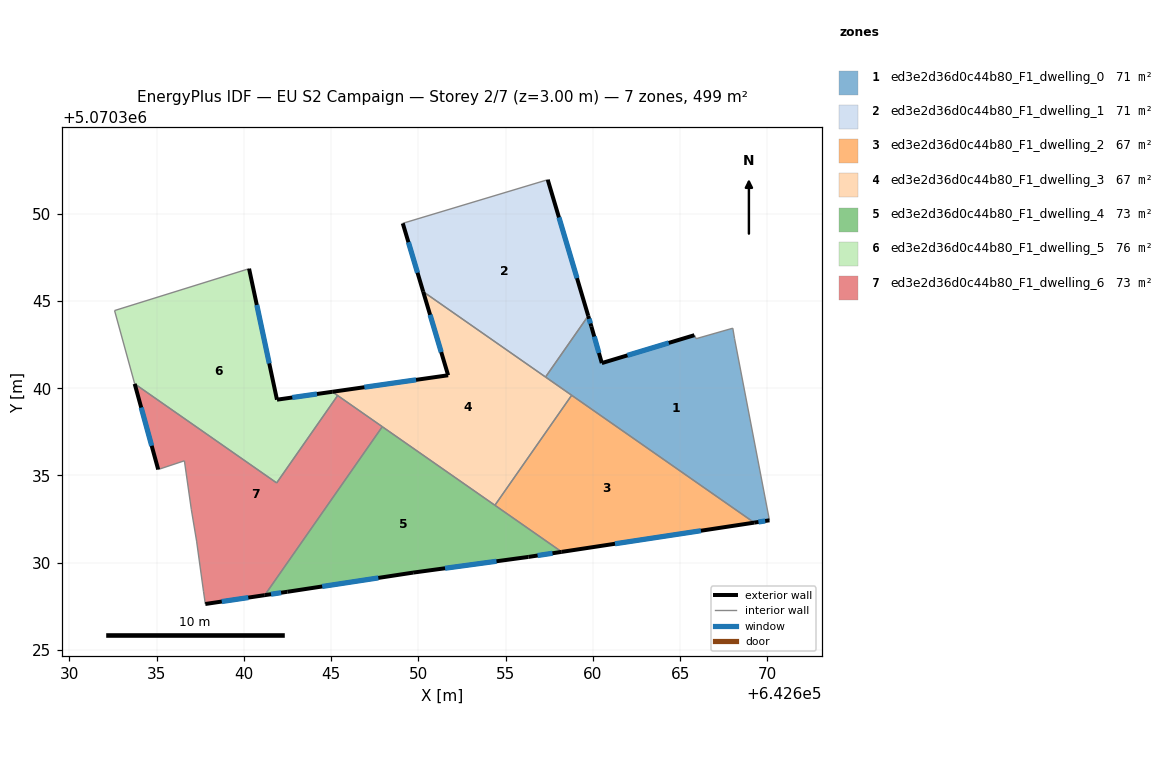
=== STOREY PLAN SPEC (per zone: floor XY polygon, exterior-wall plan segments, windows/doors) ===
zone 1: ed3e2d36d0c44b80_F1_dwelling_0  (71.3 m²)
  floor: (642668.02, 5070343.44) (642668.12, 5070342.84) (642670.12, 5070332.43) (642669.25, 5070332.30) (642657.29, 5070340.64) (642659.74, 5070344.15) (642659.92, 5070343.54) (642660.52, 5070341.44) (642665.82, 5070343.04) (642665.92, 5070342.84)
  exterior wall: (642665.82, 5070343.04) – (642660.52, 5070341.44)  [5.5 m]
    window: (642664.35, 5070342.60) – (642661.98, 5070341.88)  [3.3 m²]
  exterior wall: (642669.25, 5070332.30) – (642670.12, 5070332.43)  [0.9 m]
    window: (642669.49, 5070332.33) – (642669.88, 5070332.39)  [0.5 m²]
  exterior wall: (642659.92, 5070343.54) – (642659.74, 5070344.15)  [0.6 m]
    window: (642659.87, 5070343.71) – (642659.79, 5070343.98)  [0.4 m²]
  exterior wall: (642660.52, 5070341.44) – (642659.92, 5070343.54)  [2.2 m]
    window: (642660.35, 5070342.02) – (642660.08, 5070342.96)  [1.3 m²]
  interior walls: 7
zone 2: ed3e2d36d0c44b80_F1_dwelling_1  (71.3 m²)
  floor: (642657.42, 5070351.95) (642659.74, 5070344.15) (642657.29, 5070340.64) (642650.28, 5070345.53) (642649.11, 5070349.45)
  exterior wall: (642659.74, 5070344.15) – (642657.42, 5070351.95)  [8.1 m]
    window: (642659.09, 5070346.31) – (642658.06, 5070349.79)  [4.9 m²]
  exterior wall: (642649.11, 5070349.45) – (642650.28, 5070345.53)  [4.1 m]
    window: (642649.43, 5070348.36) – (642649.96, 5070346.62)  [2.4 m²]
  interior walls: 3
zone 3: ed3e2d36d0c44b80_F1_dwelling_2  (66.9 m²)
  floor: (642669.25, 5070332.30) (642658.22, 5070330.62) (642654.39, 5070333.29) (642658.79, 5070339.59)
  exterior wall: (642658.22, 5070330.62) – (642669.25, 5070332.30)  [11.2 m]
    window: (642661.27, 5070331.09) – (642666.19, 5070331.83)  [6.7 m²]
  interior walls: 3
zone 4: ed3e2d36d0c44b80_F1_dwelling_3  (67.0 m²)
  floor: (642658.79, 5070339.59) (642654.39, 5070333.29) (642645.07, 5070339.79) (642651.71, 5070340.74) (642650.28, 5070345.53)
  exterior wall: (642650.28, 5070345.53) – (642651.71, 5070340.74)  [5.0 m]
    window: (642650.68, 5070344.21) – (642651.31, 5070342.07)  [3.0 m²]
  exterior wall: (642651.71, 5070340.74) – (642645.07, 5070339.79)  [6.7 m]
    window: (642649.87, 5070340.48) – (642646.91, 5070340.06)  [4.0 m²]
  interior walls: 6
zone 5: ed3e2d36d0c44b80_F1_dwelling_4  (73.4 m²)
  floor: (642658.22, 5070330.62) (642656.31, 5070330.33) (642649.70, 5070329.43) (642642.50, 5070328.33) (642641.20, 5070328.14) (642647.94, 5070337.79)
  exterior wall: (642649.70, 5070329.43) – (642656.31, 5070330.33)  [6.7 m]
    window: (642651.53, 5070329.68) – (642654.48, 5070330.08)  [4.0 m²]
  exterior wall: (642642.50, 5070328.33) – (642649.70, 5070329.43)  [7.3 m]
    window: (642644.49, 5070328.64) – (642647.71, 5070329.13)  [4.4 m²]
  exterior wall: (642641.20, 5070328.14) – (642642.50, 5070328.33)  [1.3 m]
    window: (642641.56, 5070328.20) – (642642.14, 5070328.28)  [0.8 m²]
  exterior wall: (642656.31, 5070330.33) – (642658.22, 5070330.62)  [1.9 m]
    window: (642656.84, 5070330.41) – (642657.69, 5070330.54)  [1.2 m²]
  interior walls: 3
zone 6: ed3e2d36d0c44b80_F1_dwelling_5  (75.6 m²)
  floor: (642640.30, 5070346.85) (642641.90, 5070339.34) (642645.07, 5070339.79) (642645.38, 5070339.58) (642641.88, 5070334.57) (642633.75, 5070340.25) (642632.60, 5070344.45)
  exterior wall: (642641.90, 5070339.34) – (642640.30, 5070346.85)  [7.7 m]
    window: (642641.46, 5070341.42) – (642640.75, 5070344.77)  [4.6 m²]
  exterior wall: (642645.07, 5070339.79) – (642641.90, 5070339.34)  [3.2 m]
    window: (642644.19, 5070339.67) – (642642.78, 5070339.47)  [1.9 m²]
  interior walls: 5
zone 7: ed3e2d36d0c44b80_F1_dwelling_6  (73.4 m²)
  floor: (642647.94, 5070337.79) (642641.20, 5070328.14) (642637.80, 5070327.63) (642637.70, 5070328.34) (642637.30, 5070331.24) (642637.00, 5070333.04) (642636.60, 5070335.84) (642635.10, 5070335.34) (642633.75, 5070340.25) (642641.88, 5070334.57) (642645.38, 5070339.58)
  exterior wall: (642633.75, 5070340.25) – (642635.10, 5070335.34)  [5.1 m]
    window: (642634.12, 5070338.89) – (642634.72, 5070336.70)  [3.0 m²]
  exterior wall: (642637.80, 5070327.63) – (642641.20, 5070328.14)  [3.4 m]
    window: (642638.74, 5070327.78) – (642640.26, 5070328.00)  [2.1 m²]
  interior walls: 9

=== DERIVED (storey summary) ===
Building: EU S2 Campaign
Storey: 2 of 7  (floor level z = 3.00 m)
Storey gross floor area: 498.9 m²
Zones on this storey: 7
  - ed3e2d36d0c44b80_F1_dwelling_0: floor 71.3 m²; exterior wall 9.2 m (27.7 m²); 4 window(s) 5.5 m²; WWR 19.9%
  - ed3e2d36d0c44b80_F1_dwelling_1: floor 71.3 m²; exterior wall 12.2 m (36.7 m²); 2 window(s) 7.3 m²; WWR 19.9%
  - ed3e2d36d0c44b80_F1_dwelling_2: floor 66.9 m²; exterior wall 11.2 m (33.5 m²); 1 window(s) 6.7 m²; WWR 19.9%
  - ed3e2d36d0c44b80_F1_dwelling_3: floor 67.0 m²; exterior wall 11.7 m (35.1 m²); 2 window(s) 7.0 m²; WWR 19.9%
  - ed3e2d36d0c44b80_F1_dwelling_4: floor 73.4 m²; exterior wall 17.2 m (51.6 m²); 4 window(s) 10.3 m²; WWR 19.9%
  - ed3e2d36d0c44b80_F1_dwelling_5: floor 75.6 m²; exterior wall 10.9 m (32.6 m²); 2 window(s) 6.5 m²; WWR 19.9%
  - ed3e2d36d0c44b80_F1_dwelling_6: floor 73.4 m²; exterior wall 8.5 m (25.6 m²); 2 window(s) 5.1 m²; WWR 19.9%
Zone adjacency (shared interzone walls):
  - ed3e2d36d0c44b80_F1_dwelling_0 ↔ ed3e2d36d0c44b80_F1_dwelling_1
  - ed3e2d36d0c44b80_F1_dwelling_0 ↔ ed3e2d36d0c44b80_F1_dwelling_2
  - ed3e2d36d0c44b80_F1_dwelling_0 ↔ ed3e2d36d0c44b80_F1_dwelling_3
  - ed3e2d36d0c44b80_F1_dwelling_1 ↔ ed3e2d36d0c44b80_F1_dwelling_3
  - ed3e2d36d0c44b80_F1_dwelling_2 ↔ ed3e2d36d0c44b80_F1_dwelling_3
  - ed3e2d36d0c44b80_F1_dwelling_2 ↔ ed3e2d36d0c44b80_F1_dwelling_4
  - ed3e2d36d0c44b80_F1_dwelling_3 ↔ ed3e2d36d0c44b80_F1_dwelling_4
  - ed3e2d36d0c44b80_F1_dwelling_3 ↔ ed3e2d36d0c44b80_F1_dwelling_5
  - ed3e2d36d0c44b80_F1_dwelling_3 ↔ ed3e2d36d0c44b80_F1_dwelling_6
  - ed3e2d36d0c44b80_F1_dwelling_4 ↔ ed3e2d36d0c44b80_F1_dwelling_6
  - ed3e2d36d0c44b80_F1_dwelling_5 ↔ ed3e2d36d0c44b80_F1_dwelling_6